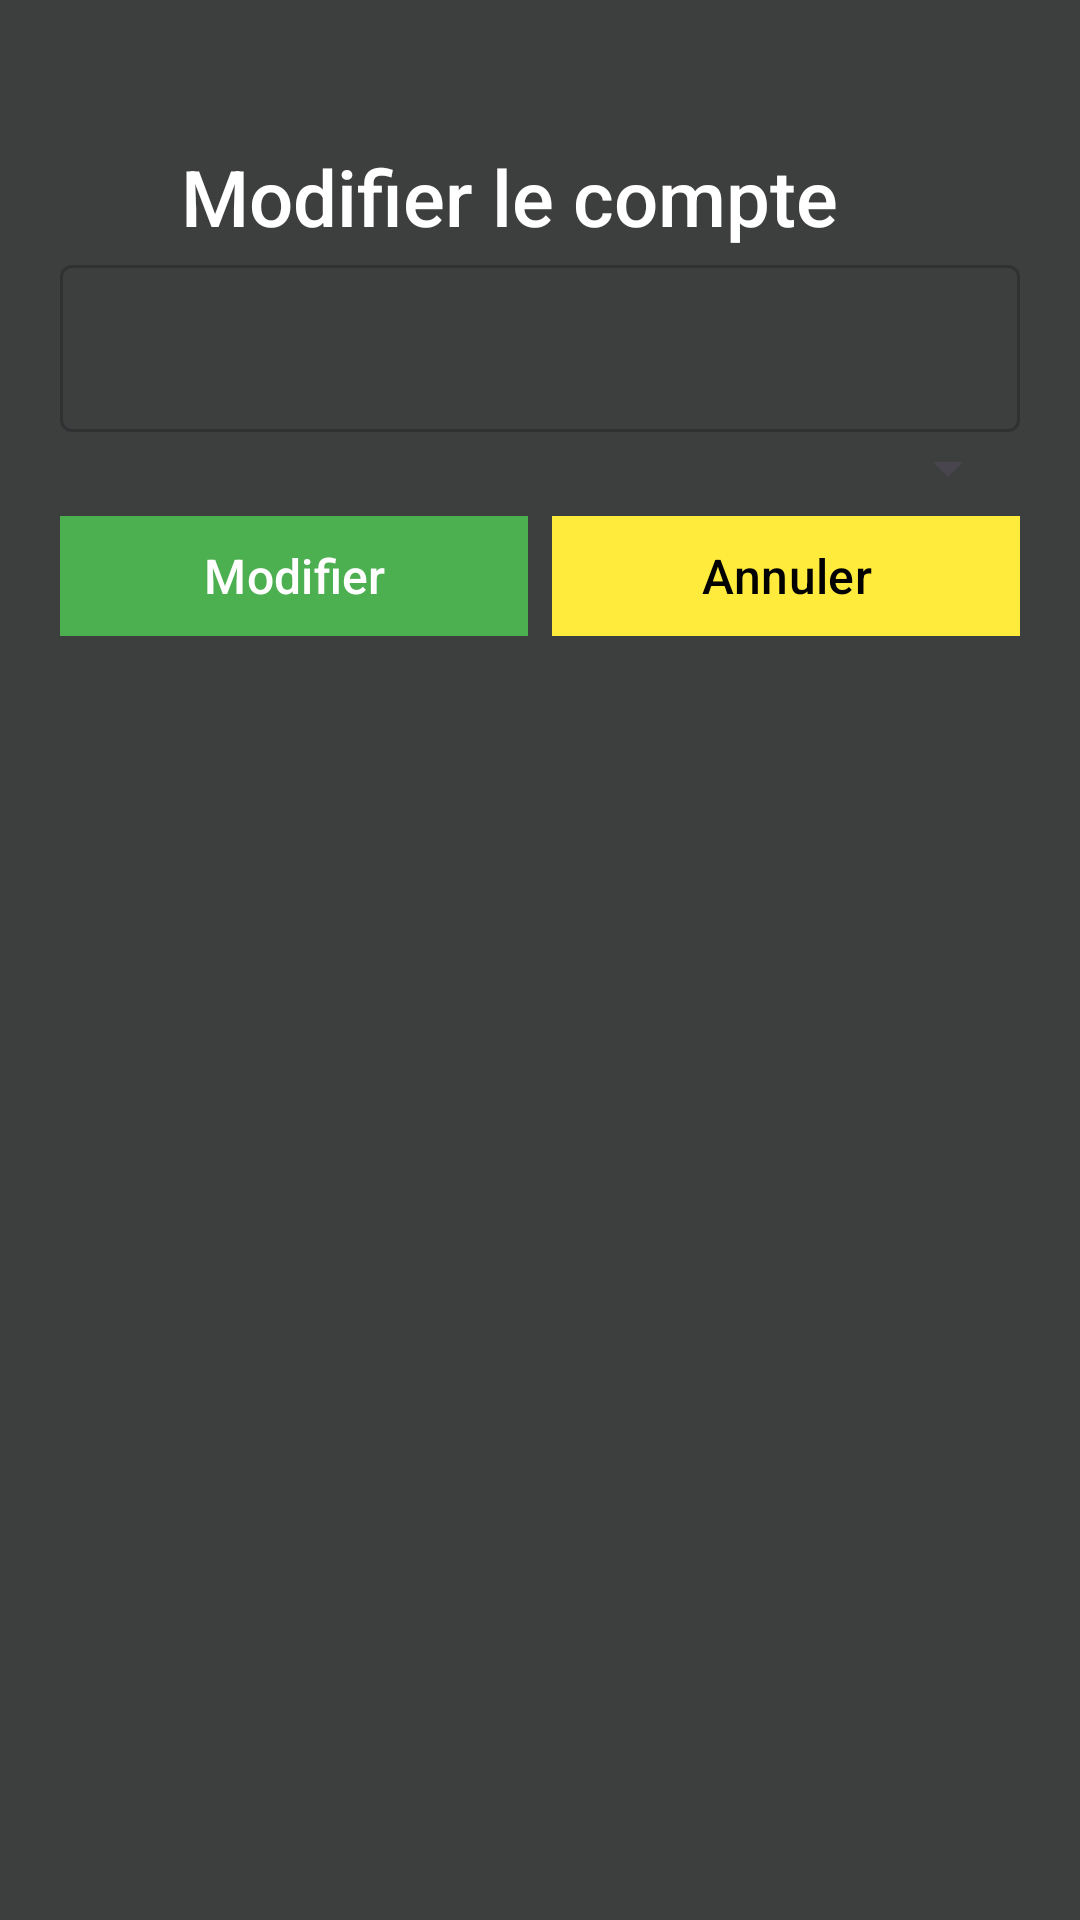

Layout XML and referenced resources for this Android screen:
<!-- AndroidManifest.xml: application theme Theme.WebServiceFront -->
<!-- res/layout/activity_edit_compte.xml -->
<?xml version="1.0" encoding="utf-8"?>
<androidx.constraintlayout.widget.ConstraintLayout
    xmlns:android="http://schemas.android.com/apk/res/android"
    xmlns:app="http://schemas.android.com/apk/res-auto"
    xmlns:tools="http://schemas.android.com/tools"
    android:layout_width="match_parent"
    android:layout_height="match_parent"
    android:padding="20dp"
    android:background="#3D3E3E">

    
    <TextView
        android:id="@+id/editTitle"
        android:layout_width="wrap_content"
        android:layout_height="wrap_content"
        android:layout_marginTop="28dp"
        android:fontFamily="sans-serif-medium"
        android:text="Modifier le compte"
        android:textColor="#FFFFFF"
        android:textSize="26sp"
        app:layout_constraintEnd_toEndOf="parent"
        app:layout_constraintHorizontal_bias="0.398"
        app:layout_constraintStart_toStartOf="parent"
        app:layout_constraintTop_toTopOf="parent" />

    
    <com.google.android.material.textfield.TextInputLayout
        android:id="@+id/soldeInputLayout"
        android:layout_width="0dp"
        android:layout_height="wrap_content"
        style="@style/Widget.MaterialComponents.TextInputLayout.OutlinedBox"
        android:layout_marginBottom="16dp"
        app:layout_constraintStart_toStartOf="parent"
        app:layout_constraintEnd_toEndOf="parent"
        app:layout_constraintTop_toBottomOf="@id/editTitle">

        <com.google.android.material.textfield.TextInputEditText
            android:id="@+id/editSolde"
            android:layout_width="match_parent"
            android:layout_height="wrap_content"
            android:inputType="numberDecimal"
            android:textColor="#FFFFFF"
            android:textSize="16sp"
            tools:layout_editor_absoluteX="20dp"
            tools:layout_editor_absoluteY="154dp" />
    </com.google.android.material.textfield.TextInputLayout>

    
    <com.google.android.material.textfield.TextInputLayout
        android:id="@+id/typeInputLayout"
        android:layout_width="0dp"
        android:layout_height="wrap_content"
        android:hint="Account Type"
        style="@style/Widget.MaterialComponents.TextInputLayout.OutlinedBox"
        android:layout_marginBottom="16dp"
        app:layout_constraintStart_toStartOf="parent"
        app:layout_constraintEnd_toEndOf="parent"
        app:layout_constraintTop_toBottomOf="@id/soldeInputLayout">

        <Spinner
            android:id="@+id/editType"
            android:layout_width="match_parent"
            android:layout_height="wrap_content"
            android:padding="8dp"
            android:popupBackground="#FFFFFF"
            android:dropDownWidth="match_parent" />
    </com.google.android.material.textfield.TextInputLayout>

    
    <com.google.android.material.button.MaterialButton
        android:id="@+id/saveButton"
        android:layout_width="0dp"
        android:layout_height="wrap_content"
        android:layout_marginEnd="8dp"
        android:backgroundTint="#4CAF50"
        android:text="Modifier"
        android:textColor="#FFFFFF"
        android:textSize="16sp"
        app:cornerRadius="0dp"
        app:layout_constraintStart_toStartOf="parent"
        app:layout_constraintEnd_toStartOf="@id/cancelButton"
        app:layout_constraintTop_toBottomOf="@id/typeInputLayout" />

    
    <com.google.android.material.button.MaterialButton
        android:id="@+id/cancelButton"
        android:layout_width="0dp"
        android:layout_height="wrap_content"
        android:backgroundTint="#FFEB3B"
        android:text="Annuler"
        android:textColor="#000000"
        android:textSize="16sp"
        app:cornerRadius="0dp"
        app:layout_constraintStart_toEndOf="@id/saveButton"
        app:layout_constraintEnd_toEndOf="parent"
        app:layout_constraintTop_toBottomOf="@id/typeInputLayout" />


</androidx.constraintlayout.widget.ConstraintLayout>
<!-- resources referenced by this layout -->
<resources>
  <style name="Theme.WebServiceFront" parent="Base.Theme.WebServiceFront" />
  <style name="Base.Theme.WebServiceFront" parent="Theme.Material3.DayNight.NoActionBar">
          
          
      </style>
</resources>
